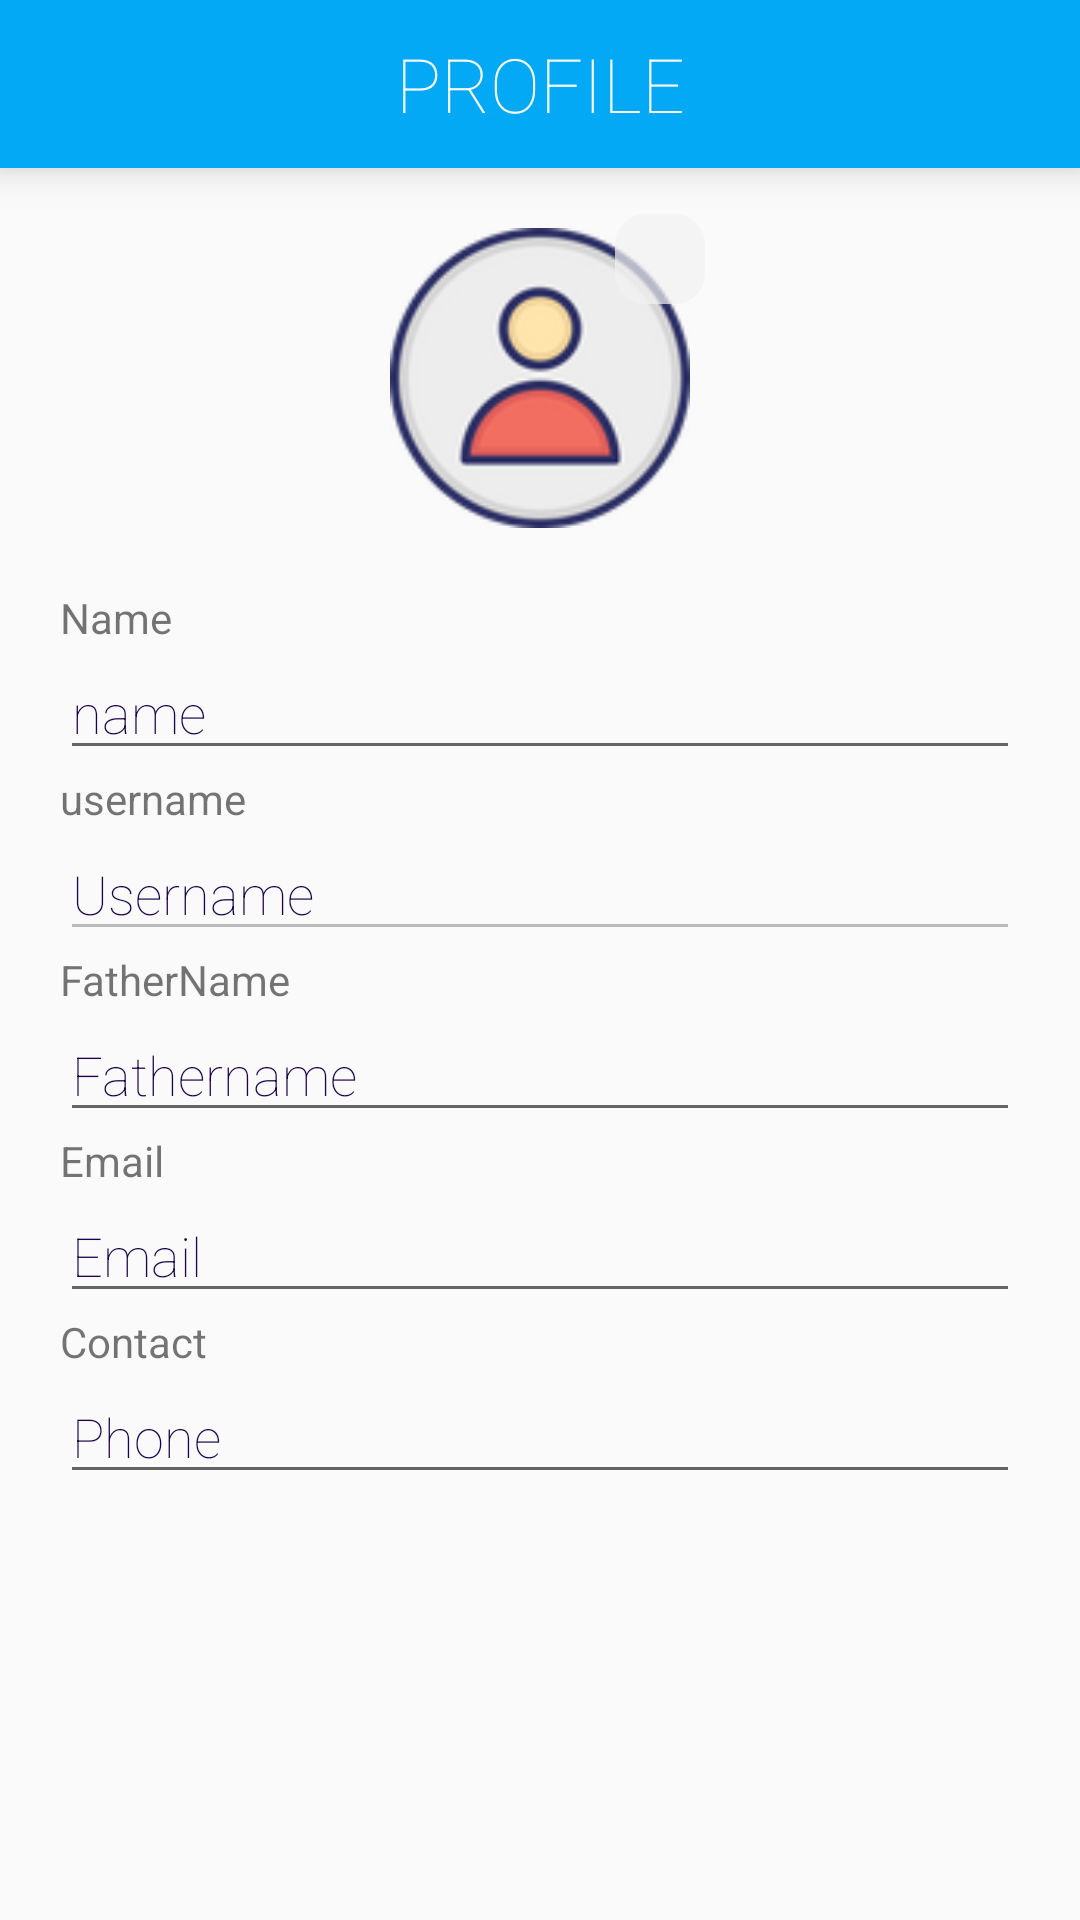

Android layout source for this screen:
<!-- AndroidManifest.xml: application theme Theme.Cycologist -->
<!-- res/layout/activity_profile.xml -->
<?xml version="1.0" encoding="utf-8"?>
<ScrollView xmlns:android="http://schemas.android.com/apk/res/android"
    xmlns:app="http://schemas.android.com/apk/res-auto"
    xmlns:tools="http://schemas.android.com/tools"
    android:layout_width="match_parent"
    android:layout_height="match_parent"
    android:fillViewport="true">

    <androidx.constraintlayout.widget.ConstraintLayout
        android:layout_width="match_parent"
        android:layout_height="match_parent"
        tools:context=".profile">

        <androidx.appcompat.widget.Toolbar
            android:id="@+id/toolbarprofile"
            android:layout_width="match_parent"
            android:layout_height="wrap_content"
            android:background="@color/sweetblue"
            android:elevation="8dp"
            android:theme="@style/ThemeOverlay.AppCompat.Dark.ActionBar"
            tools:ignore="MissingConstraints">

            <TextView
                android:id="@+id/profiletxt"
                android:layout_width="wrap_content"
                android:layout_height="match_parent"
                android:layout_gravity="center"
                android:fontFamily="sans-serif-thin"
                android:text="PROFILE"
                android:textColor="@color/white"
                android:textSize="25dp" />
        </androidx.appcompat.widget.Toolbar>


        <FrameLayout
            android:id="@+id/blackframe"
            android:layout_width="match_parent"
            android:layout_height="wrap_content"
            app:layout_constraintEnd_toEndOf="parent"
            app:layout_constraintStart_toStartOf="parent"
            app:layout_constraintTop_toBottomOf="@+id/toolbarprofile">


            <ImageView
                android:id="@+id/imgvprofile"
                android:layout_width="100dp"
                android:layout_height="100dp"
                android:layout_gravity="center"
                android:layout_margin="20dp"
                android:src="@drawable/profile" />

            <ImageView
                android:id="@+id/imgveditprofile"
                android:layout_width="30dp"
                android:layout_height="30dp"
                android:layout_gravity="center"
                android:layout_marginTop="-40dp"
                android:layout_marginLeft="40dp"
                android:background="@drawable/round_buttons"
                android:backgroundTint="#B3F3F3F3"
                android:src="@drawable/ic_baseline_edit_24" />


        </FrameLayout>

        <LinearLayout
            android:id="@+id/linearLayout"
            android:layout_width="match_parent"
            android:layout_height="wrap_content"
            android:layout_marginTop="-20dp"
            android:orientation="vertical"
            android:padding="20dp"
            app:layout_constraintTop_toBottomOf="@+id/blackframe">
<TextView
    android:layout_width="match_parent"
    android:layout_height="wrap_content"
    android:text="Name"
    />
            <EditText
                android:id="@+id/nameprof"
                android:layout_width="match_parent"
                android:layout_height="wrap_content"
                android:text="name"
                android:fontFamily="sans-serif-thin"
                android:textColor="#1A0449"
                />
            <TextView
                android:layout_width="match_parent"
                android:layout_height="wrap_content"
                android:text="username"
                />
            <EditText
                android:id="@+id/unameprof"
                android:layout_width="match_parent"
                android:layout_height="wrap_content"
                android:fontFamily="sans-serif-thin"
                android:text="Username"
                android:enabled="false"
                android:textColor="#1A0449" />
            <TextView
                android:layout_width="match_parent"
                android:layout_height="wrap_content"
                android:text="FatherName"
                />
            <EditText
                android:id="@+id/fathernameprof"
                android:layout_width="match_parent"
                android:layout_height="wrap_content"
                android:fontFamily="sans-serif-thin"
                android:text="Fathername"
                android:textColor="#1A0449" />

            <TextView
                android:layout_width="match_parent"
                android:layout_height="wrap_content"
                android:text="Email"
                />
            <EditText
                android:id="@+id/emailprof"
                android:layout_width="match_parent"
                android:layout_height="wrap_content"
                android:fontFamily="sans-serif-thin"
                android:text="Email"
                android:textColor="#1A0449" />
            <TextView
                android:layout_width="match_parent"
                android:layout_height="wrap_content"
                android:text="Contact"
                />
            <EditText
                android:id="@+id/phoneprof"
                android:layout_width="match_parent"
                android:layout_height="wrap_content"
                android:fontFamily="sans-serif-thin"
                android:text="Phone"
                android:textColor="#1A0449" />
        </LinearLayout>















    </androidx.constraintlayout.widget.ConstraintLayout>
</ScrollView>
<!-- resources referenced by this layout -->
<resources>
  <color name="sweetblue">#03A9F4</color>
  <color name="teal_700">#FF018786</color>
  <color name="white">#FFFFFFFF</color>
  <!-- drawable custom_button (drawable) -->
  <?xml version="1.0" encoding="utf-8"?>
  <shape xmlns:android="http://schemas.android.com/apk/res/android">
  <corners android:radius="10dp"/>
      <stroke android:color="@color/teal_700"
          android:width="2dp"/>
  </shape>
  <!-- drawable profile: png bitmap (drawable, 10141 bytes) -->
  <!-- drawable round_buttons (drawable) -->
  <?xml version="1.0" encoding="utf-8"?>
  <shape xmlns:android="http://schemas.android.com/apk/res/android">
  <corners android:radius="10dp"/>
  <solid android:color="@color/sweetblue"/>
  </shape>
  <style name="Theme.Cycologist" parent="Theme.AppCompat.DayNight.NoActionBar">
          
          <item name="colorPrimary">@color/purple_500</item>
          <item name="colorPrimaryVariant">@color/purple_700</item>
          <item name="colorOnPrimary">@color/white</item>
          
          <item name="colorSecondary">@color/teal_200</item>
          <item name="colorSecondaryVariant">@color/teal_700</item>
          <item name="colorOnSecondary">@color/black</item>
          
          <item name="android:statusBarColor" tools:targetApi="l">@color/black</item>
          <item name="android:windowTranslucentNavigation">false</item>
          
      </style>
  <color name="purple_500">#FF6200EE</color>
  <color name="purple_700">#FF3700B3</color>
  <color name="teal_200">#FF03DAC5</color>
  <color name="black">#FF000000</color>
</resources>
